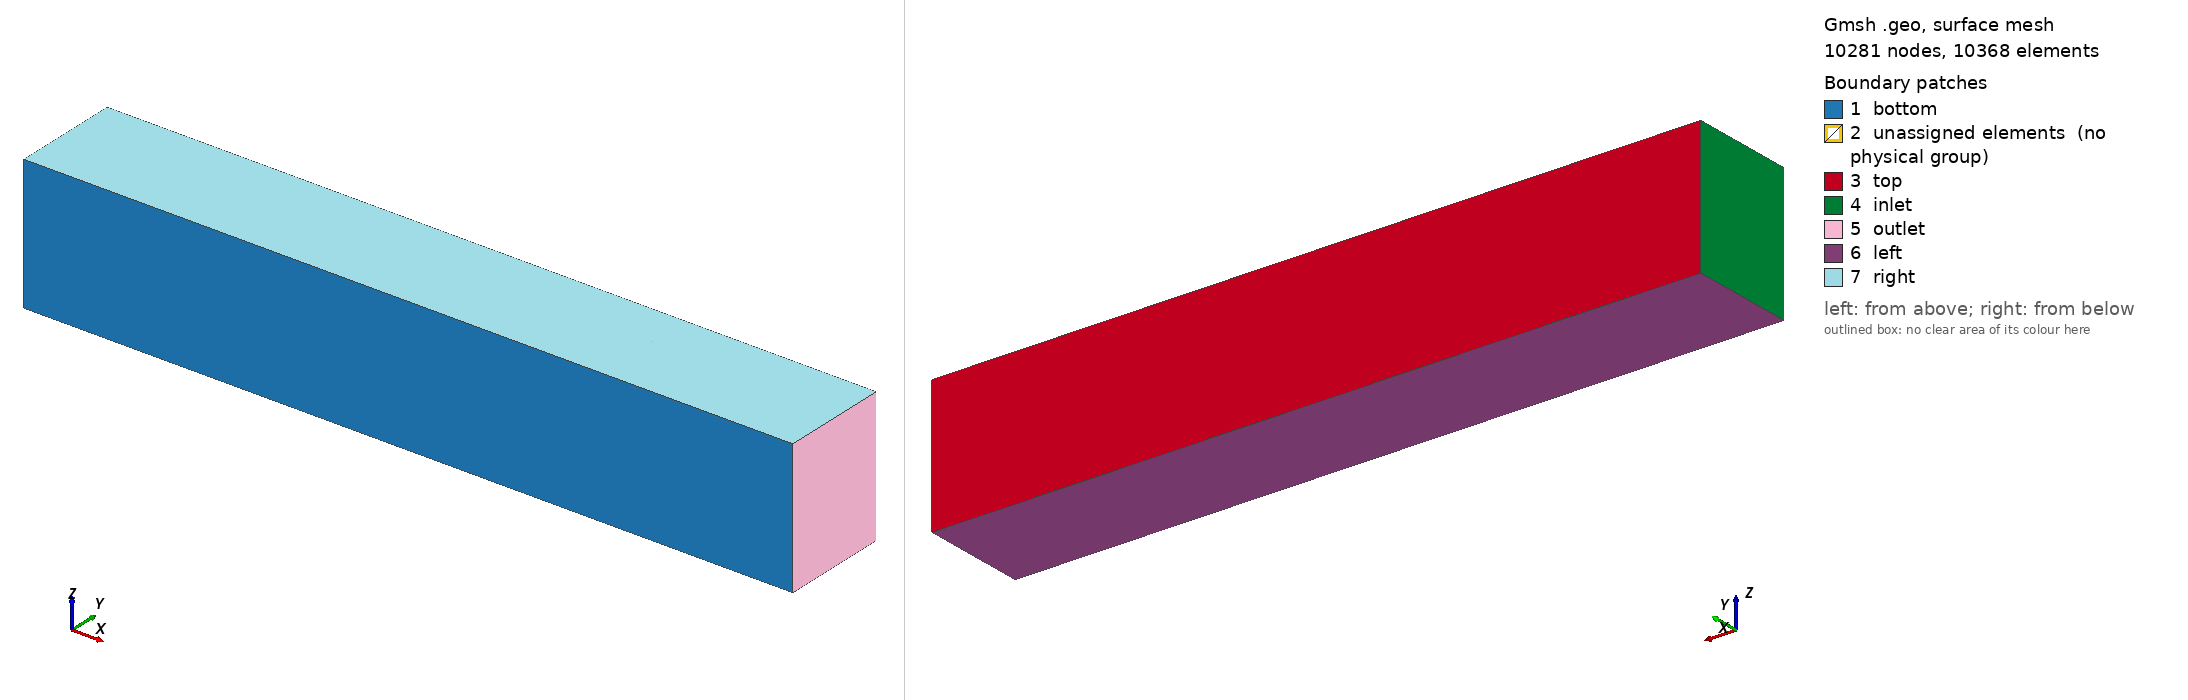

Gmsh geometry script, surface-meshed: 10281 nodes, 10368 surface elements. Boundary patches (legend numbers): 1 bottom, 2 unassigned elements (no physical group), 3 top, 4 inlet, 5 outlet, 6 left, 7 right. Left view from above one corner, right view from below the opposite corner. Legend entries are the model's physical surfaces; 'unassigned elements' are surfaces in no physical group. The drawing asked Gmsh for element sizes between 1% and 20% of the model's largest extent; the script's own settings can give other sizes.

=== BL_new-v_01.geo (drawn) ===
// Obstacle
// - Geometry
H = 2.25;
W = 2.8;
W05 = W/2;
Lin = 10.0;
Lout = 6;

Lx = 0.37035082916161244;
Ly = 1.3703508291616124;
Ly_in = 1.3703508291616124;
Ly_out = 1.3703508291616124;
Ly_left = 1.3703508291616124;
Ly_right = 1.3703508291616124;
Ly_in_left = 1.3703508291616124;
Ly_in_right = 1.3703508291616124;
Ly_out_left = 1.3703508291616124;
Ly_out_right = 1.3703508291616124;

Lz = 0.37035082916161244;

Ne_wx = 17;
b_wx = 4.52;
Ne_wz = 6;
b_wz = 4.52;

Ne_xz = 19;
r_xz = 1.13;

Ne_y1 = 31;
r_y1 = 1.104305130887847;
b_y1 = 4.417220523551388;

Ne_x2_in = 73;
Ne_x2_out = 32;
Ne_y2 = 7;
r_y2 = 1;

Ne_z2 = 19;
r_z2 = 1.0;


// Exterior
// - Bottom Points:
Point(9) = {-Lin + 0,  0 + 0,  -W05 + -0.0};
Point(12) = {-Lin + 0,  0 + 0,  W05 + -0.0};


Point(18) = {Lout + 0,  0 + 0,  -W05 + -0.0};
Point(15) = {Lout + 0,  0 + 0,  W05 + -0.0};

// - Middle points

Point(59) = {-Lin + 0,  Ly + 0,  -W05 + -0.0};
Point(62) = {-Lin + 0,  Ly + 0,  W05 + -0.0};


Point(68) = {Lout + 0,  Ly + 0,  -W05 + -0.0};
Point(65) = {Lout + 0,  Ly + 0,  W05 + -0.0};


// - Top Points:
Point(109) = {-Lin + 0,  H + 0,  -W05 + -0.0};
Point(112) = {-Lin + 0,  H + 0,  W05 + -0.0};

Point(118) = {Lout + 0,  H + 0,  -W05 + -0.0};
Point(115) = {Lout + 0,  H + 0,  W05 + -0.0};

// - Bottom z-Lines:
Line(13) = {9, 12};
Transfinite Curve{13} = Ne_z2 Using Progression r_z2;

Line(20) = {18, 15};
Transfinite Curve{20} = Ne_z2 Using Progression r_z2;

// - Middle z-Lines:
Line(63) = {59, 62};
Transfinite Curve{63} = Ne_z2 Using Progression r_z2;

Line(70) = {68, 65};
Transfinite Curve{70} = Ne_z2 Using Progression r_z2;

// - Top z-Lines:

Line(113) = {109, 112};
Transfinite Curve{113} = Ne_z2 Using Progression r_z2;

Line(120) = {118, 115};
Transfinite Curve{120} = Ne_z2 Using Progression r_z2;

// - Bottom x-lines:
Line(23) = {9, 18};
Transfinite Curve{23} = Ne_x2_in Using Progression 1;


Line(26) = {12, 15};
Transfinite Curve{26} = Ne_x2_in Using Progression 1;

// - Middle x-lines:
Line(73) = {59, 68};
Transfinite Curve{73} = Ne_x2_in Using Progression 1;


Line(76) = {62, 65};
Transfinite Curve{76} = Ne_x2_in Using Progression 1;

// - Top x-lines:

Line(123) = {109, 118};
Transfinite Curve{123} = Ne_x2_in Using Progression 1;

Line(126) = {112, 115};
Transfinite Curve{126} = Ne_x2_in Using Progression 1;

// - Bottom Vertical lines
Line(159) = {9, 59};
Transfinite Curve{-159} = Ne_y1 Using Progression 1/r_y1;

Line(162) = {12, 62};
Transfinite Curve{-162} = Ne_y1 Using Progression 1/r_y1;

Line(165) = {15, 65};
Transfinite Curve{-165} = Ne_y1 Using Progression 1/r_y1;

Line(168) = {18, 68};
Transfinite Curve{-168} = Ne_y1 Using Progression 1/r_y1;

// - Top Vertical lines
Line(209) = {59, 109};
Transfinite Curve{-209} = Ne_y2 Using Progression r_y2;

Line(212) = {62, 112};
Transfinite Curve{-212} = Ne_y2 Using Progression r_y2;

Line(215) = {65, 115};
Transfinite Curve{-215} = Ne_y2 Using Progression r_y2;

Line(218) = {68, 118};
Transfinite Curve{-218} = Ne_y2 Using Progression r_y2;


// - Bottom xz-plane
Line Loop(12) = {13, 26, -20, -23};
Plane Surface(12) = {12};

// - Middle xz-plane
Line Loop(21) = {63, 76, -70, -73};
Plane Surface(21) = {21};

// - Top xz-plane
Line Loop(31) = {113, 126, -120, -123};
Plane Surface(31) = {31};


// - Bottom Vertical Surfaces:
Line Loop(113) = {-13, 159, 63, -162};
Plane Surface(113) = {113};

Line Loop(120) = {-20, 168, 70, -165};
Plane Surface(120) = {120};


Line Loop(123) = {23, 168, -73, -159};
Plane Surface(123) = {123};


Line Loop(126) = {26, 165, -76, -162};
Plane Surface(126) = {126};


// - Top Vertical Surfaces:
Line Loop(114) = {-63, 209, 113, -212};
Plane Surface(114) = {114};

Line Loop(121) = {-70, 218, 120, -215};
Plane Surface(121) = {121};


Line Loop(124) = {73, 218, -123, -209};
Plane Surface(124) = {124};


Line Loop(127) = {76, 215, -126, -212};
Plane Surface(127) = {127};




// - Solids
// - - Bottom:
Surface Loop(12) = {12, 21, 113, 120, 123, 126};
Volume(12) = {12};
// - - Top:
Surface Loop(102) = {21, 31, 114, 121, 124, 127};
Volume(102) = {102};




// Boundaries:
// Wall
// - Bottom: 2, 3, 4, 5, 12, 13, 14, 15, 16, 17, 18, 19
// - Top: 31, 32, 33, 34, 35, 36, 37, 38, 39
// - Left: 123, 127, 129, 173, 177, 179
// - Right: 126, 128, 132, 176, 178, 182
// - Obstacle: 101, 102, 103, 104, 6
// Inlet: 113, 114, 115, 163, 164, 165
// Outlet: 120, 121, 122, 170, 171, 172


Transfinite Surface "*";
Recombine Surface "*";
Transfinite Volume "*";
Recombine Volume "*";
Mesh 3;
SetOrder 2;
Physical Surface("inlet", 1) = {113,114};
Physical Surface("outlet", 2) = {120,121};
Physical Surface("bottom", 3) = {12};
Physical Surface("top", 4) = {31};
Physical Surface("left", 5) = {123,124};
Physical Surface("right", 6) = {126,127};
Physical Volume("fluid", 8) = {12,102};
